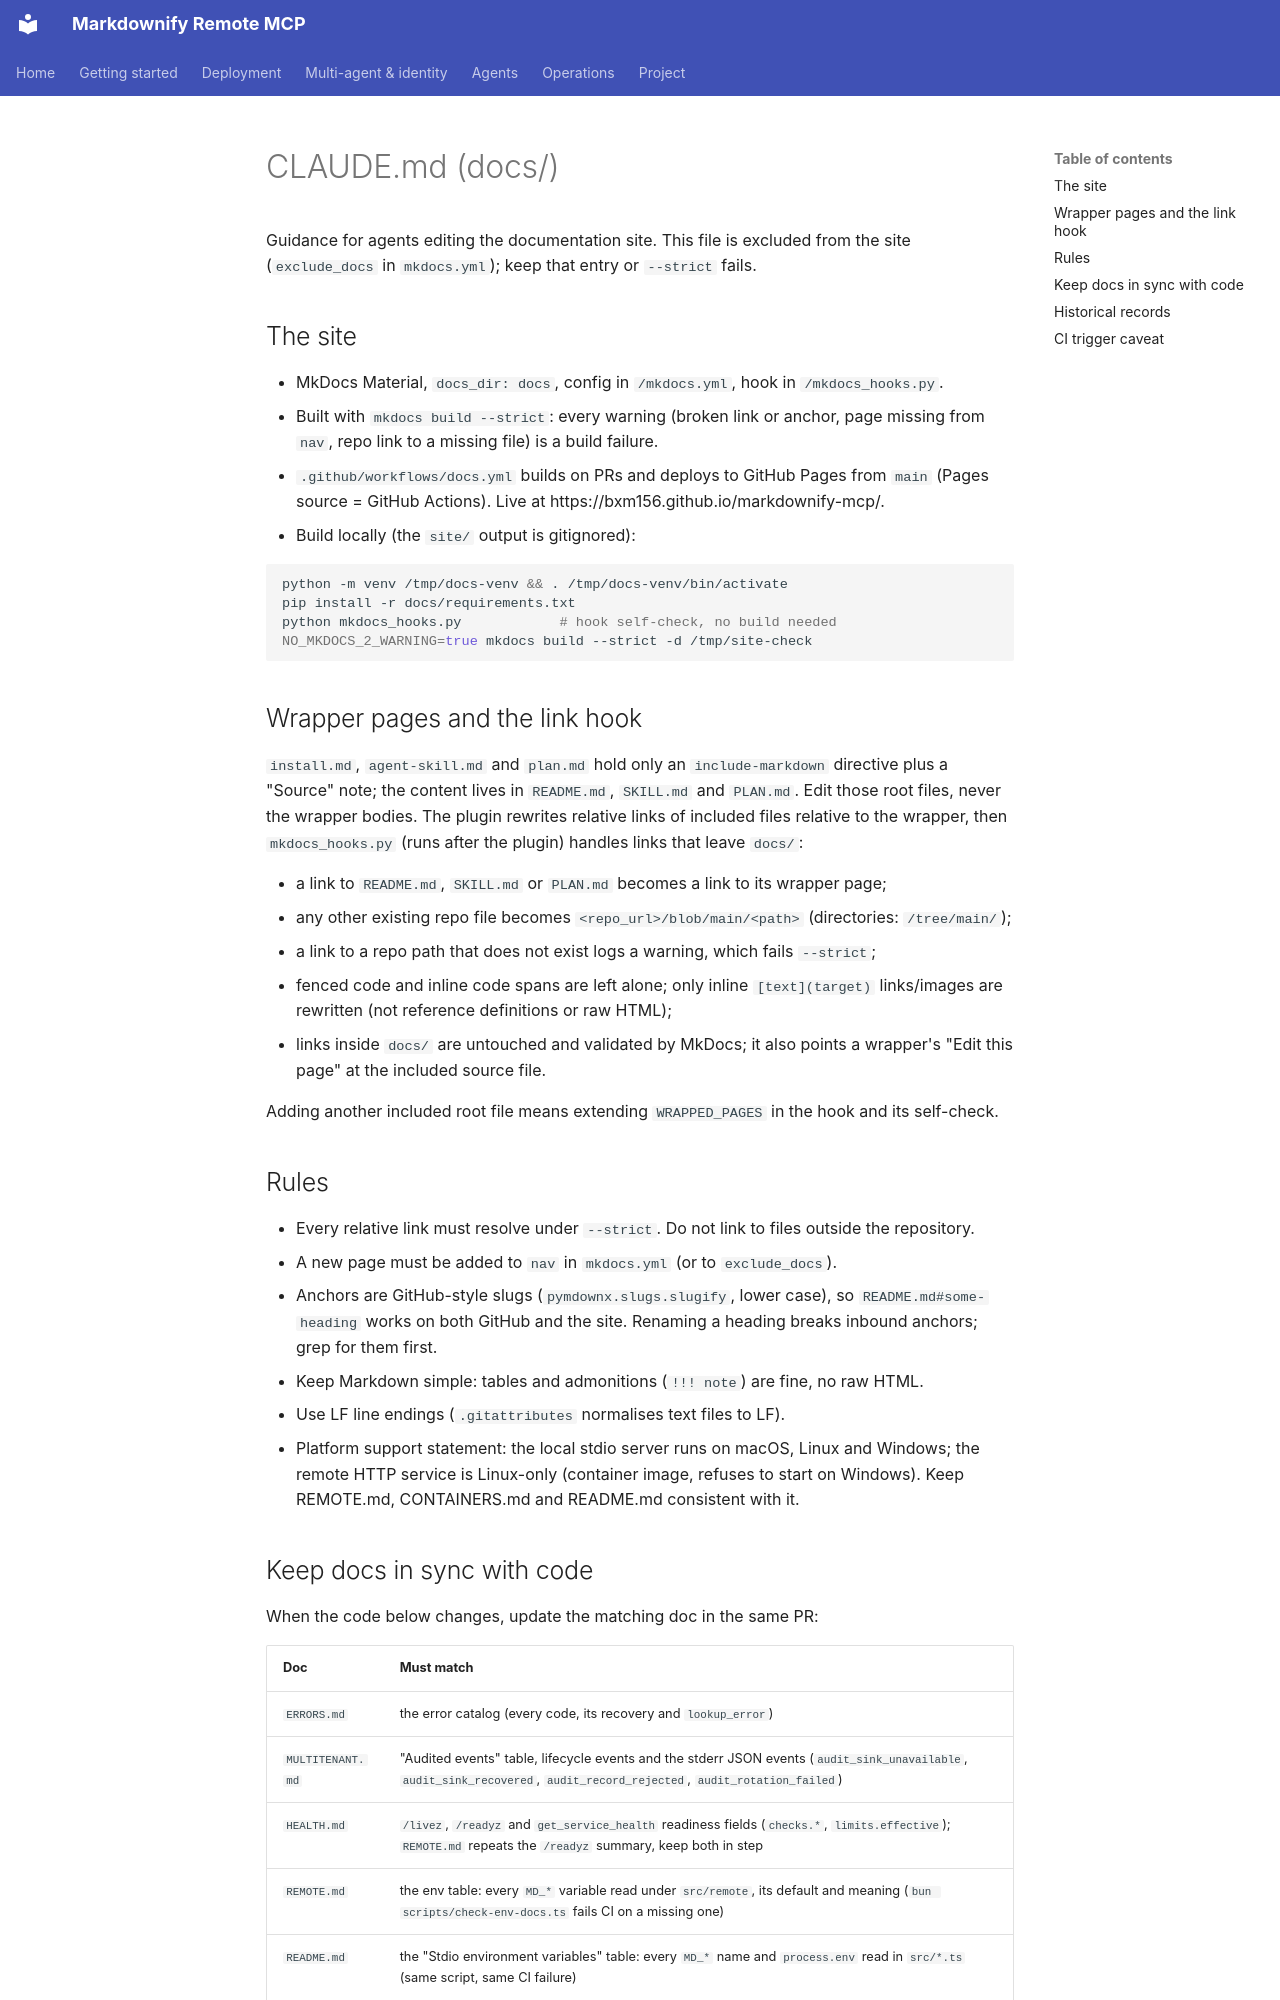

repository: bxm156/markdownify-mcp · page: CLAUDE/index.html · generator: mkdocs

# CLAUDE.md (docs/)

Guidance for agents editing the documentation site. This file is excluded from
the site (`exclude_docs` in `mkdocs.yml`); keep that entry or `--strict` fails.

## The site

- MkDocs Material, `docs_dir: docs`, config in `/mkdocs.yml`, hook in `/mkdocs_hooks.py`.
- Built with `mkdocs build --strict`: every warning (broken link or anchor, page
  missing from `nav`, repo link to a missing file) is a build failure.
- `.github/workflows/docs.yml` builds on PRs and deploys to GitHub Pages from
  `main` (Pages source = GitHub Actions). Live at https://bxm156.github.io/markdownify-mcp/.
- Build locally (the `site/` output is gitignored):

```sh
python -m venv /tmp/docs-venv && . /tmp/docs-venv/bin/activate
pip install -r docs/requirements.txt
python mkdocs_hooks.py            # hook self-check, no build needed
NO_MKDOCS_2_WARNING=true mkdocs build --strict -d /tmp/site-check
```

## Wrapper pages and the link hook

`install.md`, `agent-skill.md` and `plan.md` hold only an `include-markdown`
directive plus a "Source" note; the content lives in `README.md`, `SKILL.md`
and `PLAN.md`. Edit those root files, never the wrapper bodies. The plugin
rewrites relative links of included files relative to the wrapper, then
`mkdocs_hooks.py` (runs after the plugin) handles links that leave `docs/`:

- a link to `README.md`, `SKILL.md` or `PLAN.md` becomes a link to its wrapper page;
- any other existing repo file becomes `<repo_url>/blob/main/<path>` (directories: `/tree/main/`);
- a link to a repo path that does not exist logs a warning, which fails `--strict`;
- fenced code and inline code spans are left alone; only inline `[text](target)`
  links/images are rewritten (not reference definitions or raw HTML);
- links inside `docs/` are untouched and validated by MkDocs; it also points a
  wrapper's "Edit this page" at the included source file.

Adding another included root file means extending `WRAPPED_PAGES` in the hook
and its self-check.

## Rules

- Every relative link must resolve under `--strict`. Do not link to files
  outside the repository.
- A new page must be added to `nav` in `mkdocs.yml` (or to `exclude_docs`).
- Anchors are GitHub-style slugs (`pymdownx.slugs.slugify`, lower case), so
  `README.md#some-heading` works on both GitHub and the site. Renaming a
  heading breaks inbound anchors; grep for them first.
- Keep Markdown simple: tables and admonitions (`!!! note`) are fine, no raw HTML.
- Use LF line endings (`.gitattributes` normalises text files to LF).
- Platform support statement: the local stdio server runs on macOS, Linux and
  Windows; the remote HTTP service is Linux-only (container image, refuses to
  start on Windows). Keep REMOTE.md, CONTAINERS.md and README.md consistent with it.
